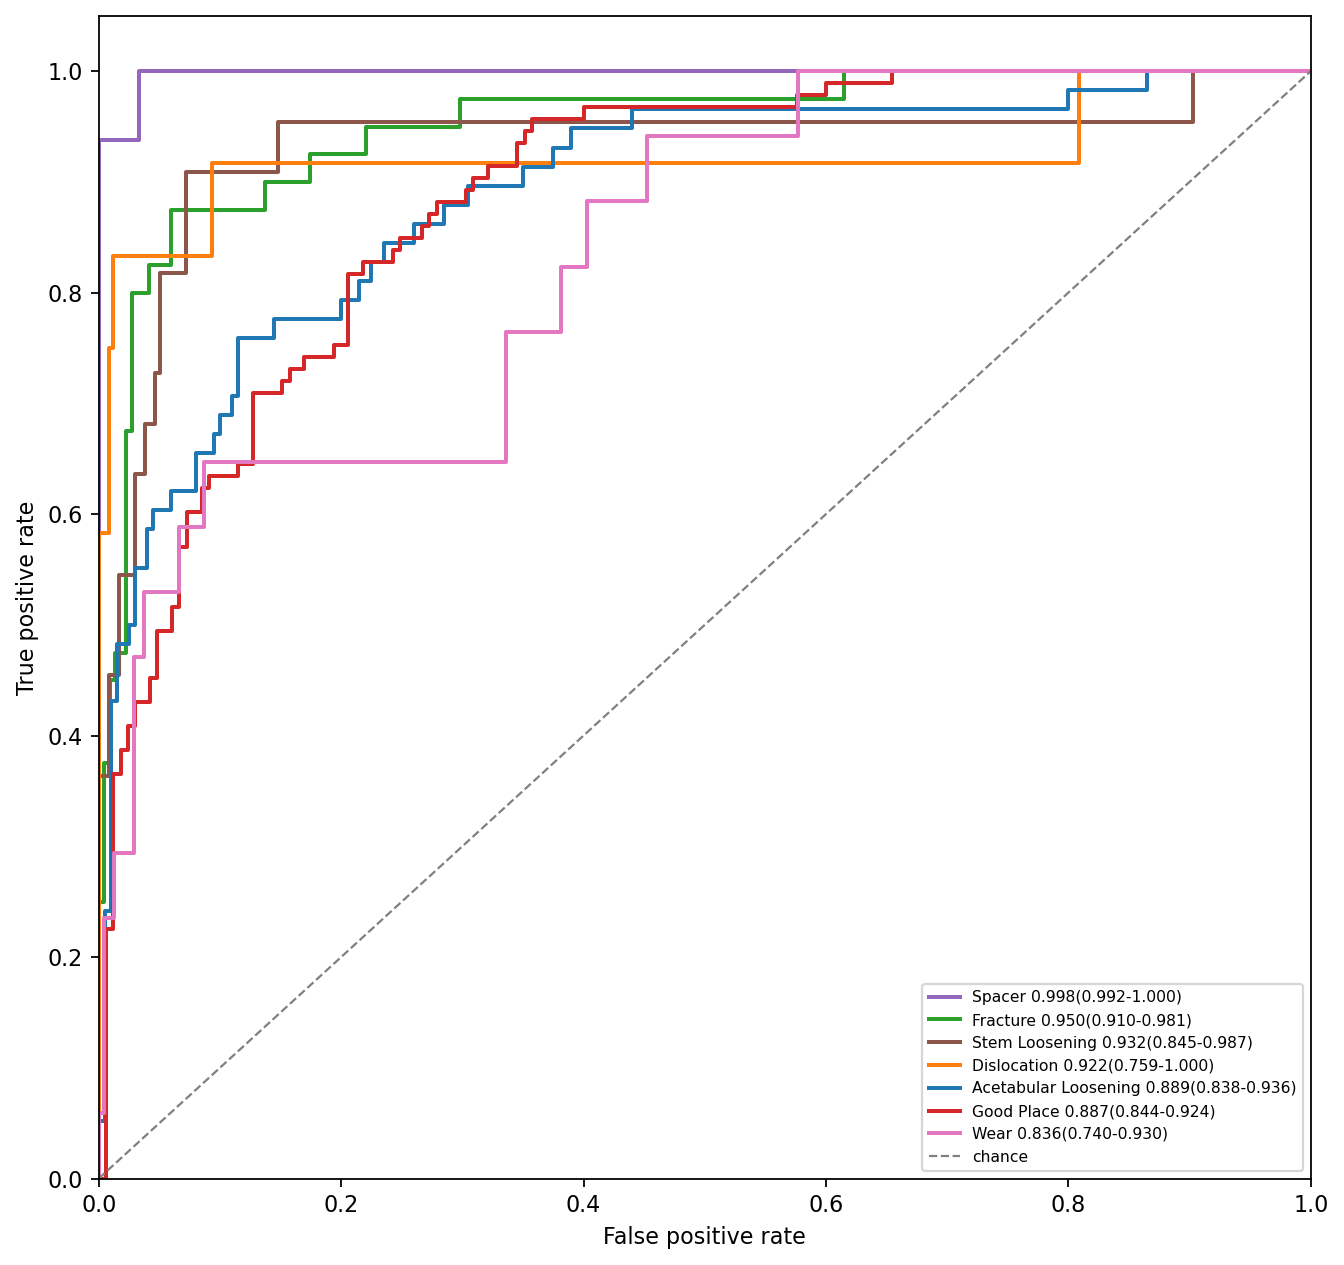

The data file committed next to this chart (first rows):
CLASS, AUC
Spacer, 0.998(0.992-1.000)
Fracture, 0.950(0.910-0.981)
Stem Loosening, 0.932(0.845-0.987)
Dislocation, 0.922(0.759-1.000)
Acetabular Loosening, 0.889(0.838-0.936)
Good Place, 0.887(0.844-0.924)
Wear, 0.836(0.740-0.930)
